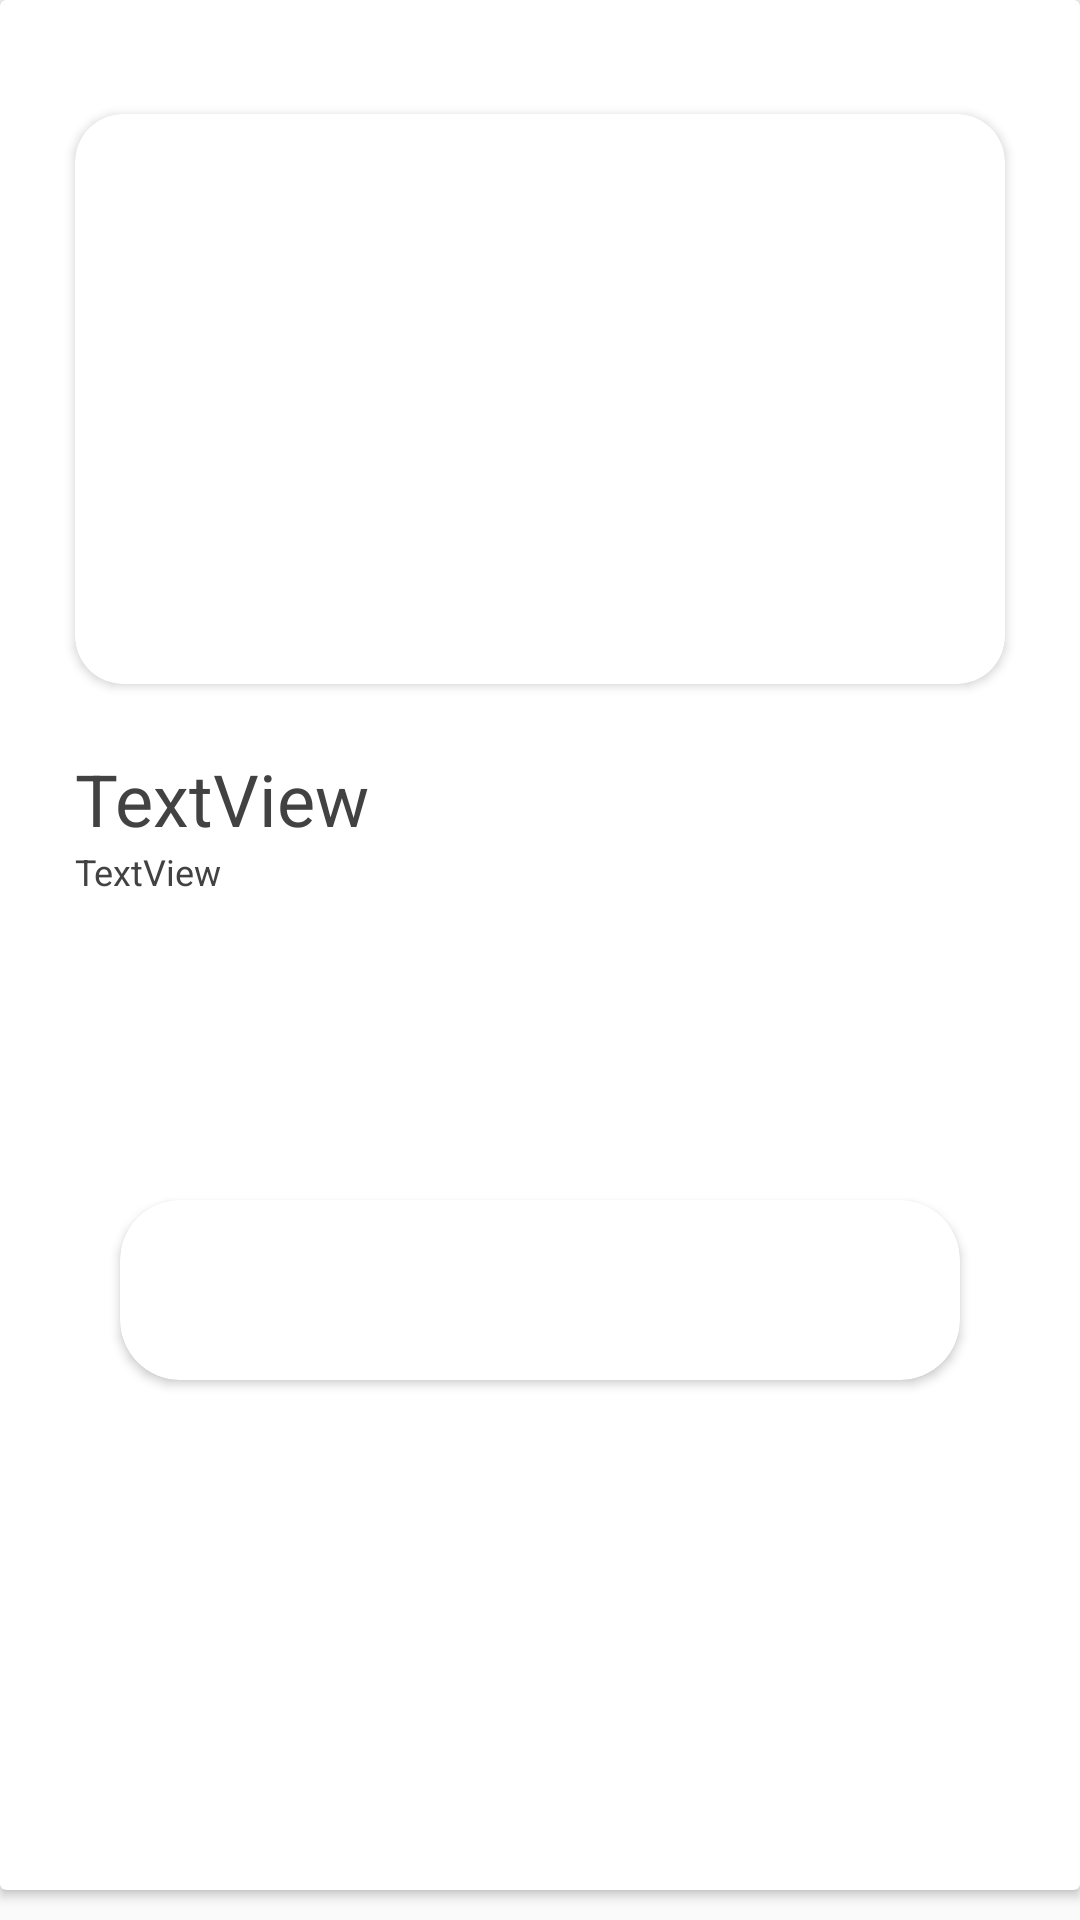

Android layout source for this screen:
<!-- AndroidManifest.xml: application theme PizzamarketOne -->
<!-- res/layout/fragment_details.xml -->
<?xml version="1.0" encoding="utf-8"?>
<FrameLayout xmlns:android="http://schemas.android.com/apk/res/android"
    xmlns:app="http://schemas.android.com/apk/res-auto"
    xmlns:tools="http://schemas.android.com/tools"
    android:layout_width="match_parent"
    android:layout_height="match_parent"
    app:cardCornerRadius="16dp">

    <androidx.cardview.widget.CardView
        android:layout_width="match_parent"
        android:layout_height="match_parent"
        android:layout_marginBottom="10dp">

        <androidx.cardview.widget.CardView
            android:layout_width="match_parent"
            android:layout_height="60dp"
            android:layout_marginLeft="40dp"
            android:layout_marginTop="400dp"
            android:layout_marginRight="40dp"
            app:cardCornerRadius="20dp"
            app:cardPreventCornerOverlap="false">

            <Button
                android:id="@+id/buttonAddtoCart"
                android:layout_width="match_parent"
                android:layout_height="match_parent"
                android:background="@drawable/button_shape"
                android:textColor="@color/text"
                android:textSize="18dp"
                tools:ignore="SpeakableTextPresentCheck" />
        </androidx.cardview.widget.CardView>

        <LinearLayout
            android:layout_width="match_parent"
            android:layout_height="wrap_content"
            android:layout_marginLeft="25dp"
            android:layout_marginTop="250dp"
            android:layout_marginRight="25dp"
            android:orientation="vertical">

            <TextView
                android:id="@+id/tName"
                android:layout_width="match_parent"
                android:layout_height="wrap_content"
                android:text="TextView"
                android:textColor="@color/text"
                android:textSize="24sp" />

            <TextView
                android:id="@+id/tPizza"
                android:layout_width="match_parent"
                android:layout_height="wrap_content"
                android:text="TextView"
                android:textColor="@color/text"
                android:textSize="12sp" />

        </LinearLayout>

        <androidx.cardview.widget.CardView

            android:layout_width="match_parent"
            android:layout_height="wrap_content"
            android:layout_marginLeft="25dp"
            android:layout_marginTop="38dp"
            android:layout_marginRight="25dp"
            app:cardCornerRadius="16dp">

            <ImageView
                android:id="@+id/imaPizza"
                android:layout_width="match_parent"
                android:layout_height="190dp"
                android:scaleType="centerCrop" />

        </androidx.cardview.widget.CardView>

        <ImageView
            android:id="@+id/imageView2"
            android:layout_width="wrap_content"
            android:layout_height="wrap_content"
            android:layout_marginStart="173dp"
            android:layout_marginTop="12dp"
            app:srcCompat="@drawable/ic_swipe" />

    </androidx.cardview.widget.CardView>
</FrameLayout>
<!-- resources referenced by this layout -->
<resources>
  <color name="text">#424242</color>
  <style name="PizzamarketOne" parent="Theme.AppCompat.Light.DarkActionBar">
          
          <item name="colorPrimary">@color/purple_500</item>
          <item name="colorPrimaryDark">@color/purple_700</item>
          <item name="colorAccent">@color/teal_200</item>
          
          <item name="windowActionBar">false</item>
          <item name="windowNoTitle">true</item>
      </style>
  <color name="purple_500">#FF6200EE</color>
  <color name="purple_700">#FF3700B3</color>
  <color name="teal_200">#FF03DAC5</color>
</resources>
